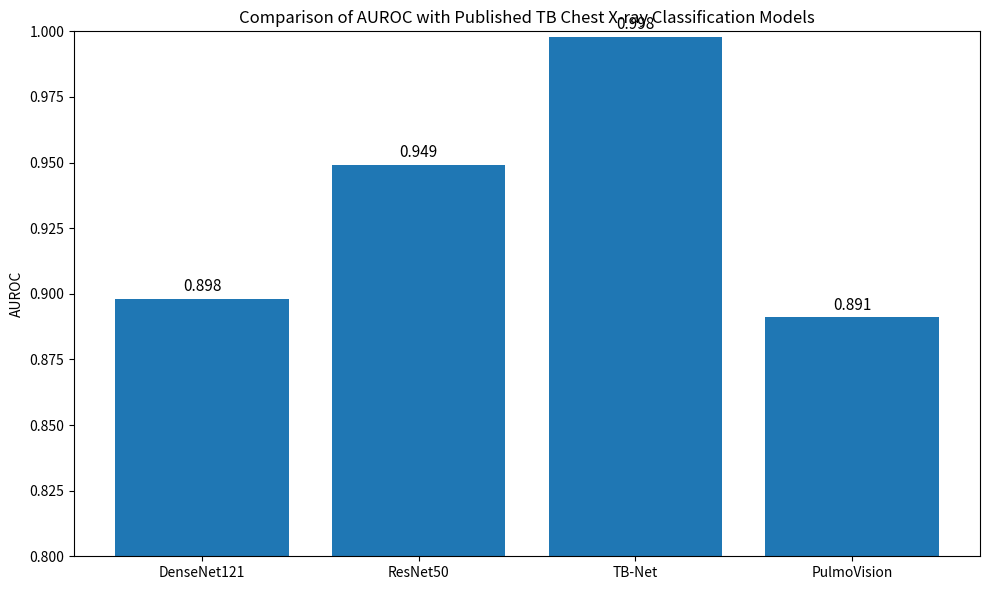

The matplotlib source for this figure:
import matplotlib.pyplot as plt

models = [
    "DenseNet121",
    "ResNet50",
    "TB-Net",
    "PulmoVision"
]

aurocs = [
    0.898,   
    0.949,   
    0.998,   # Replace
    0.891    # Your result
]

plt.figure(figsize=(10,6))

bars = plt.bar(models, aurocs)

plt.ylabel("AUROC")
plt.ylim(0.80, 1.00)
plt.title("Comparison of AUROC with Published TB Chest X-ray Classification Models")

for bar in bars:
    plt.text(
        bar.get_x() + bar.get_width()/2,
        bar.get_height() + 0.003,
        f"{bar.get_height():.3f}",
        ha="center",
        fontsize=11
    )

plt.tight_layout()
plt.savefig("tb_auroc_comparison.png", dpi=300)
plt.show()
